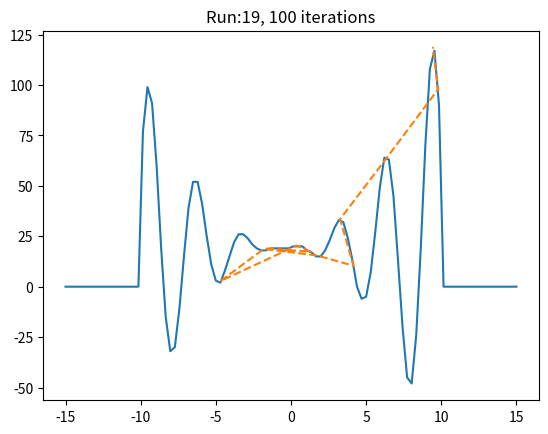

Write Python code to recreate this figure.
import numpy as np
import matplotlib.pyplot as plt


#'''
def h(x):
    if x < -10 or x > 10:
        y = 0
    else:
        y = (x**2+x)*np.cos(2*x) + 20
    return y


'''
def h(x):
    if x < -1 or x > 1:
        y = 0
    else:
        y = (np.cos(50*x) +  np.sin(20*x))**2
    return y
'''

hv = np.vectorize(h)


'''
def SA(search_space, func, T):
    scale = np.sqrt(T)
    start = -0.21 #np.random.choice(search_space)
    x = start * 1
    for i in range(10):
        prop = x + np.random.uniform(-1, 1) * scale
        if func(prop) > func(x):
            p = 1
        else:
            p = max(0, min(1, np.exp( (func(prop) - func(x))/ T)))
        if np.random.rand() < p:
            print((prop,func(prop)), (x, func(x)))    
            x = prop
        T = 0.9 *T ## cooling
    return (start,x), (func(start), func(x))
'''



def SA(search_space, func, T, N=100):
    scale = np.sqrt(T)
    start = -0.4 # np.random.choice(search_space)
    x = start * 1
    xsol = []
    ysol = []
    for i in range(N):
        prop = x + np.random.normal() * scale
        p = max(0, min(1, np.exp( (func(prop) - func(x))/ T)))
        if (func(prop) - func(x)) > 0:
            p = 1
        if np.random.rand() < p:
            #print((prop,func(prop)), (x, func(x)))    
            x = prop
        T = 0.9 *T ## cooling
        xsol.append(x)
        ysol.append(func(x))
    #return (start,x), (func(start), func(x))
    xsol = np.array(xsol)
    ysol = np.array(ysol)
    return xsol, ysol


if __name__ == '__main__':    
    X = np.linspace(-15, 15, num=100)
    plt.ion()
    for it in range(20):
        plt.cla()
        x1, y1 = SA(X, h, T = 18)
        #print(x1, y1)
        
        plt.plot(X, hv(X))
        #plt.scatter(x1, y1, marker='x')
        plt.plot(x1, y1, '--')
        plt.title('Run:{}, 100 iterations'.format(it))
        plt.pause(0.5)
    
    plt.ioff()
